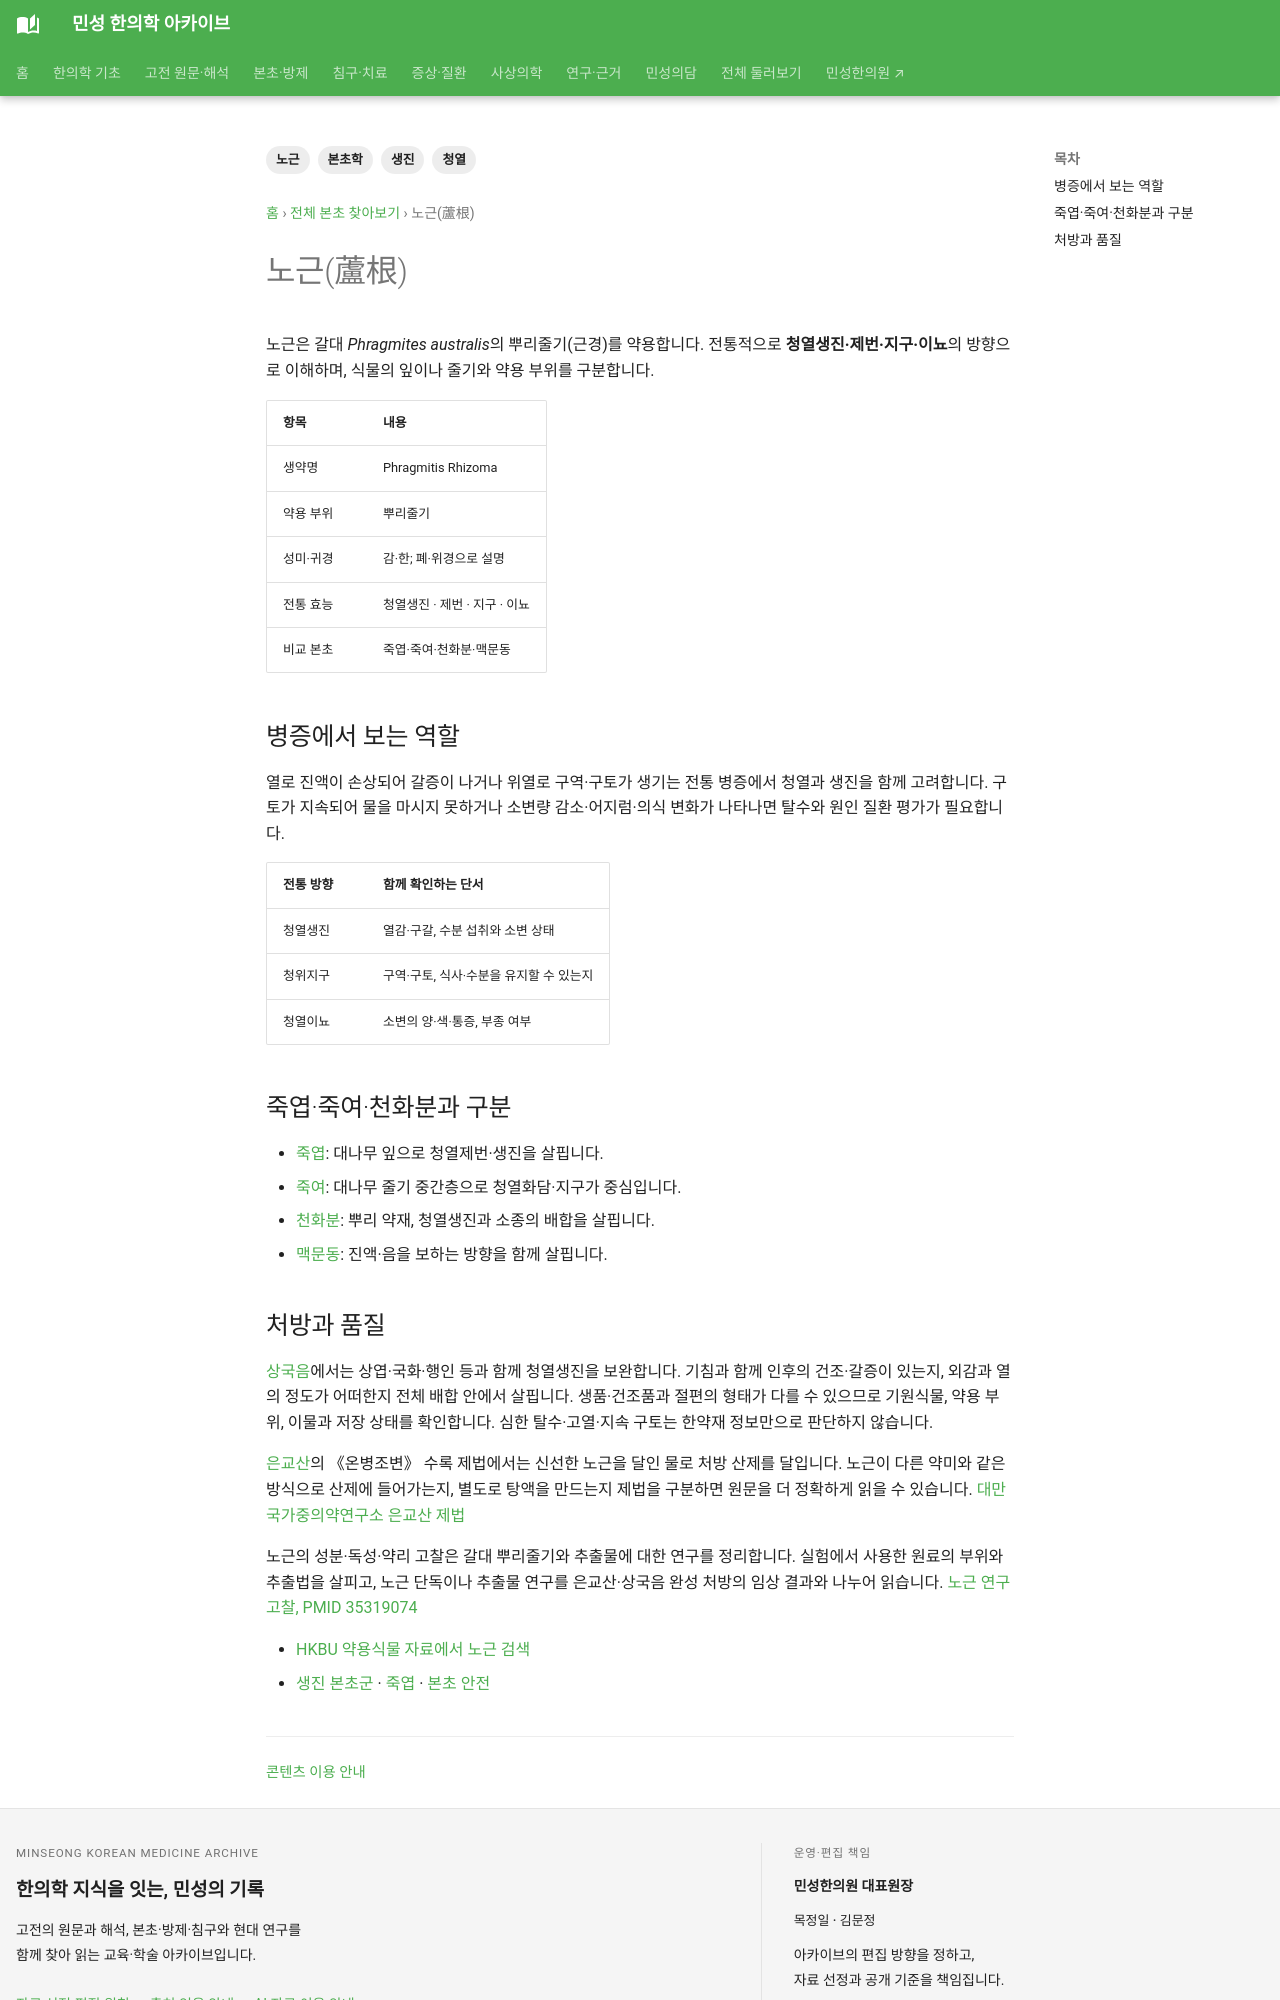

repository: joowon1111/minseong-korean-medicine-wiki · page: herbs/reed-rhizome/index.html · generator: mkdocs

---
title: 노근(蘆根)
description: 노근의 갈대 뿌리줄기 기원, 청열생진·제번지구 효능, 상국음·은교산에서의 역할과 죽여·맥문동 감별을 정리합니다.
tags: [본초학, 노근, 청열, 생진]
status: 검토완료
---
# 노근(蘆根)

노근은 갈대 *Phragmites australis*의 뿌리줄기(근경)를 약용합니다. 전통적으로 **청열생진·제번·지구·이뇨**의 방향으로 이해하며, 식물의 잎이나 줄기와 약용 부위를 구분합니다.

| 항목 | 내용 |
|---|---|
| 생약명 | Phragmitis Rhizoma |
| 약용 부위 | 뿌리줄기 |
| 성미·귀경 | 감·한; 폐·위경으로 설명 |
| 전통 효능 | 청열생진 · 제번 · 지구 · 이뇨 |
| 비교 본초 | 죽엽·죽여·천화분·맥문동 |

## 병증에서 보는 역할

열로 진액이 손상되어 갈증이 나거나 위열로 구역·구토가 생기는 전통 병증에서 청열과 생진을 함께 고려합니다. 구토가 지속되어 물을 마시지 못하거나 소변량 감소·어지럼·의식 변화가 나타나면 탈수와 원인 질환 평가가 필요합니다.

| 전통 방향 | 함께 확인하는 단서 |
|---|---|
| 청열생진 | 열감·구갈, 수분 섭취와 소변 상태 |
| 청위지구 | 구역·구토, 식사·수분을 유지할 수 있는지 |
| 청열이뇨 | 소변의 양·색·통증, 부종 여부 |

## 죽엽·죽여·천화분과 구분

- [죽엽](bamboo-leaf.md): 대나무 잎으로 청열제번·생진을 살핍니다.
- [죽여](bamboo-shavings.md): 대나무 줄기 중간층으로 청열화담·지구가 중심입니다.
- [천화분](trichosanthes-root.md): 뿌리 약재, 청열생진과 소종의 배합을 살핍니다.
- [맥문동](ophiopogon.md): 진액·음을 보하는 방향을 함께 살핍니다.
